Dataset: datera-quest (GitHub, AffrizaWildanFauzan/datera-quest). Classes: Albizia saponaria, Dendrobium leonis, Dracaena trifasciata, Echinodorus radican, Gymnocalycium, Hopea bilitonensis, Impatiens walleriana, Lagerstroemia speciosa, Ixora acuminata, Monstera adansonii, Nepenthes sumatrana, Alocasia Black Velvet, Nepenthes reinwardtiana, Ochna kirkii, Philodendron Lemon, Portulaca sp, Quassia amara, Reutealis trisperma, Rosa sp, Russelia equisetiformis, Syzygium myrtifolium, Tabernaemontana corymbosa, Anacampseros rufescens Sunrise, 3 apocynacaea, Areca catechu, Catharanthus roseus, Ceiba pentandra, Cuphea hyssopifolia, Cymbidium bicolor, Dendrobium Uthai White.

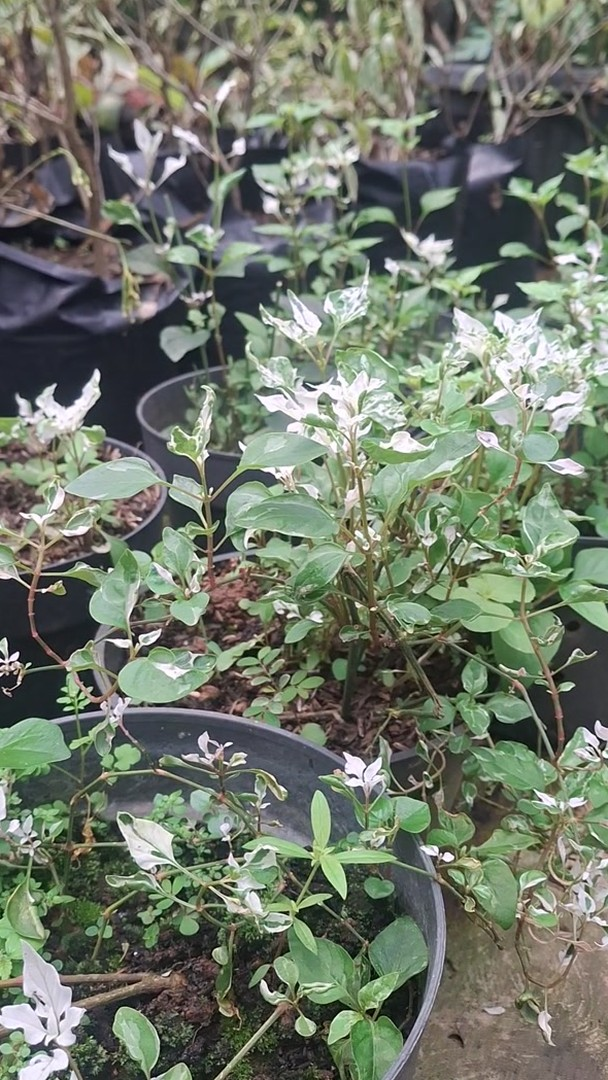
Label: Portulaca sp

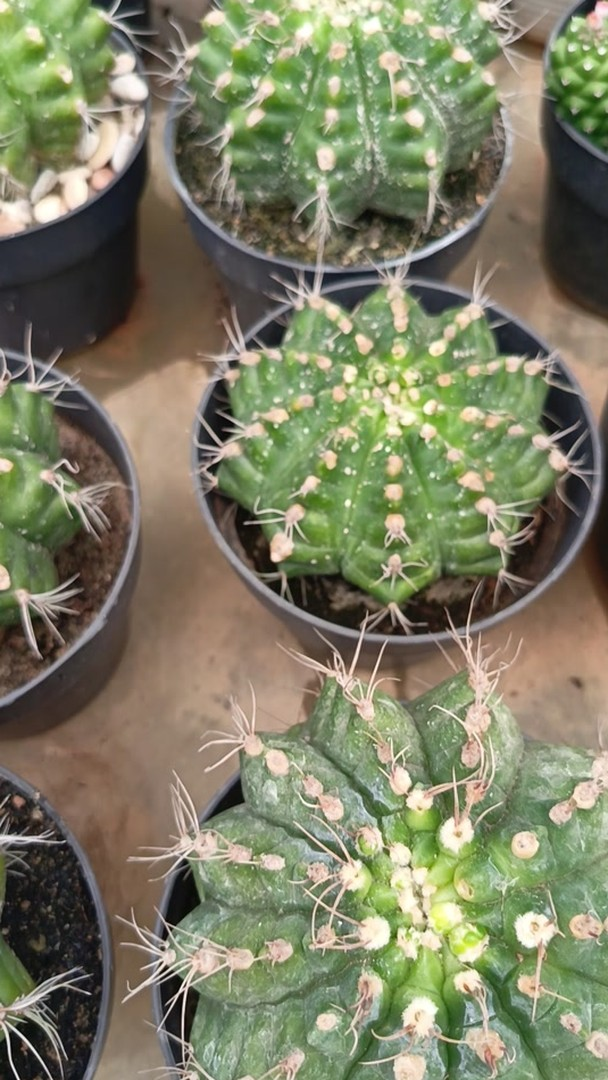
Label: Gymnocalycium

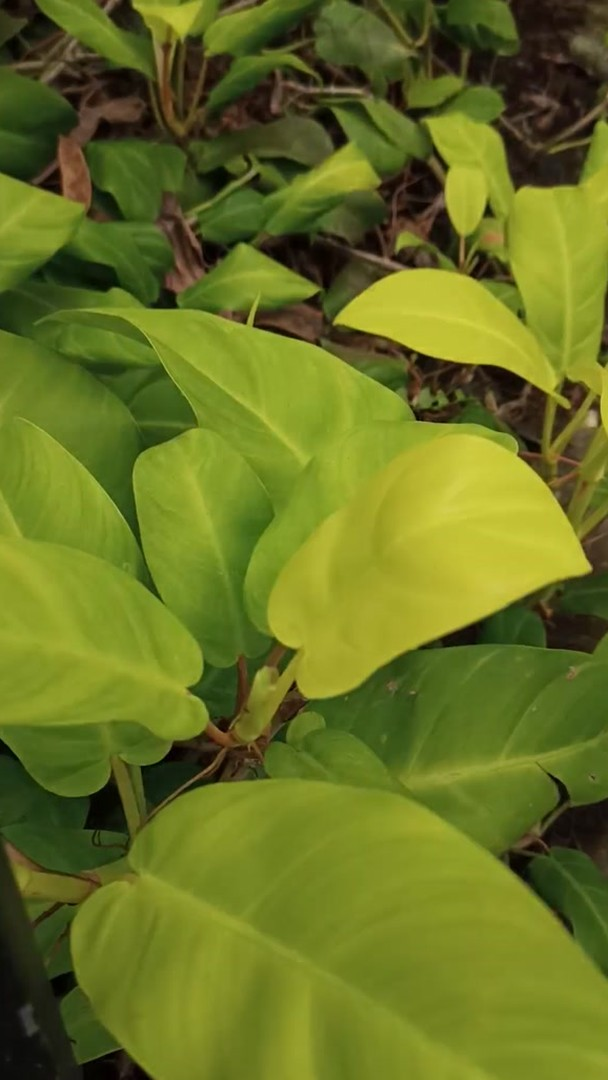
Label: Philodendron Lemon

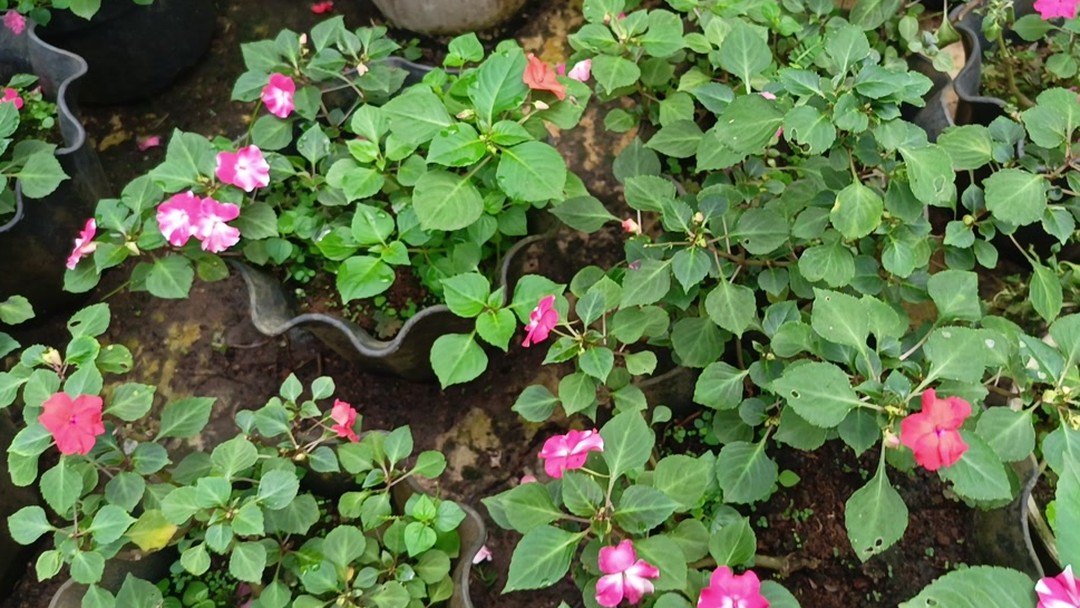
Label: Impatiens walleriana

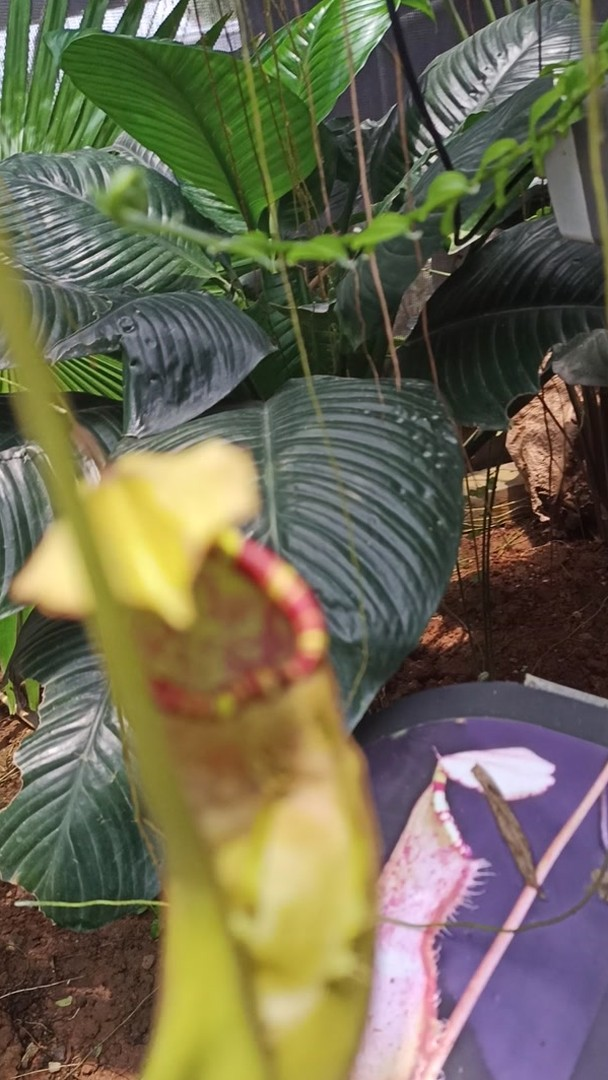
Label: Nepenthes sumatrana

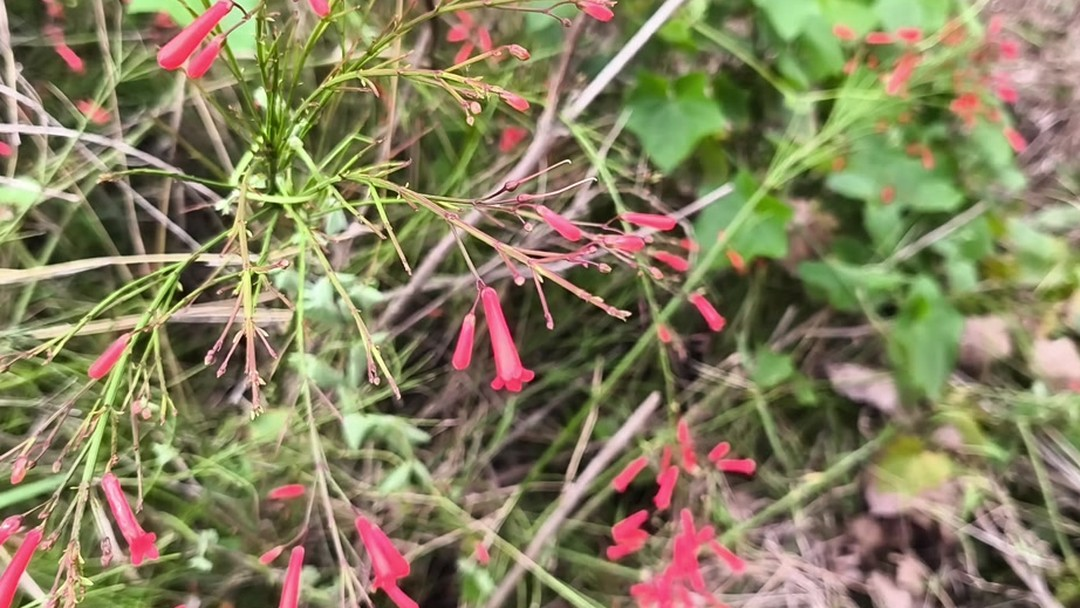
Label: Russelia equisetiformis
